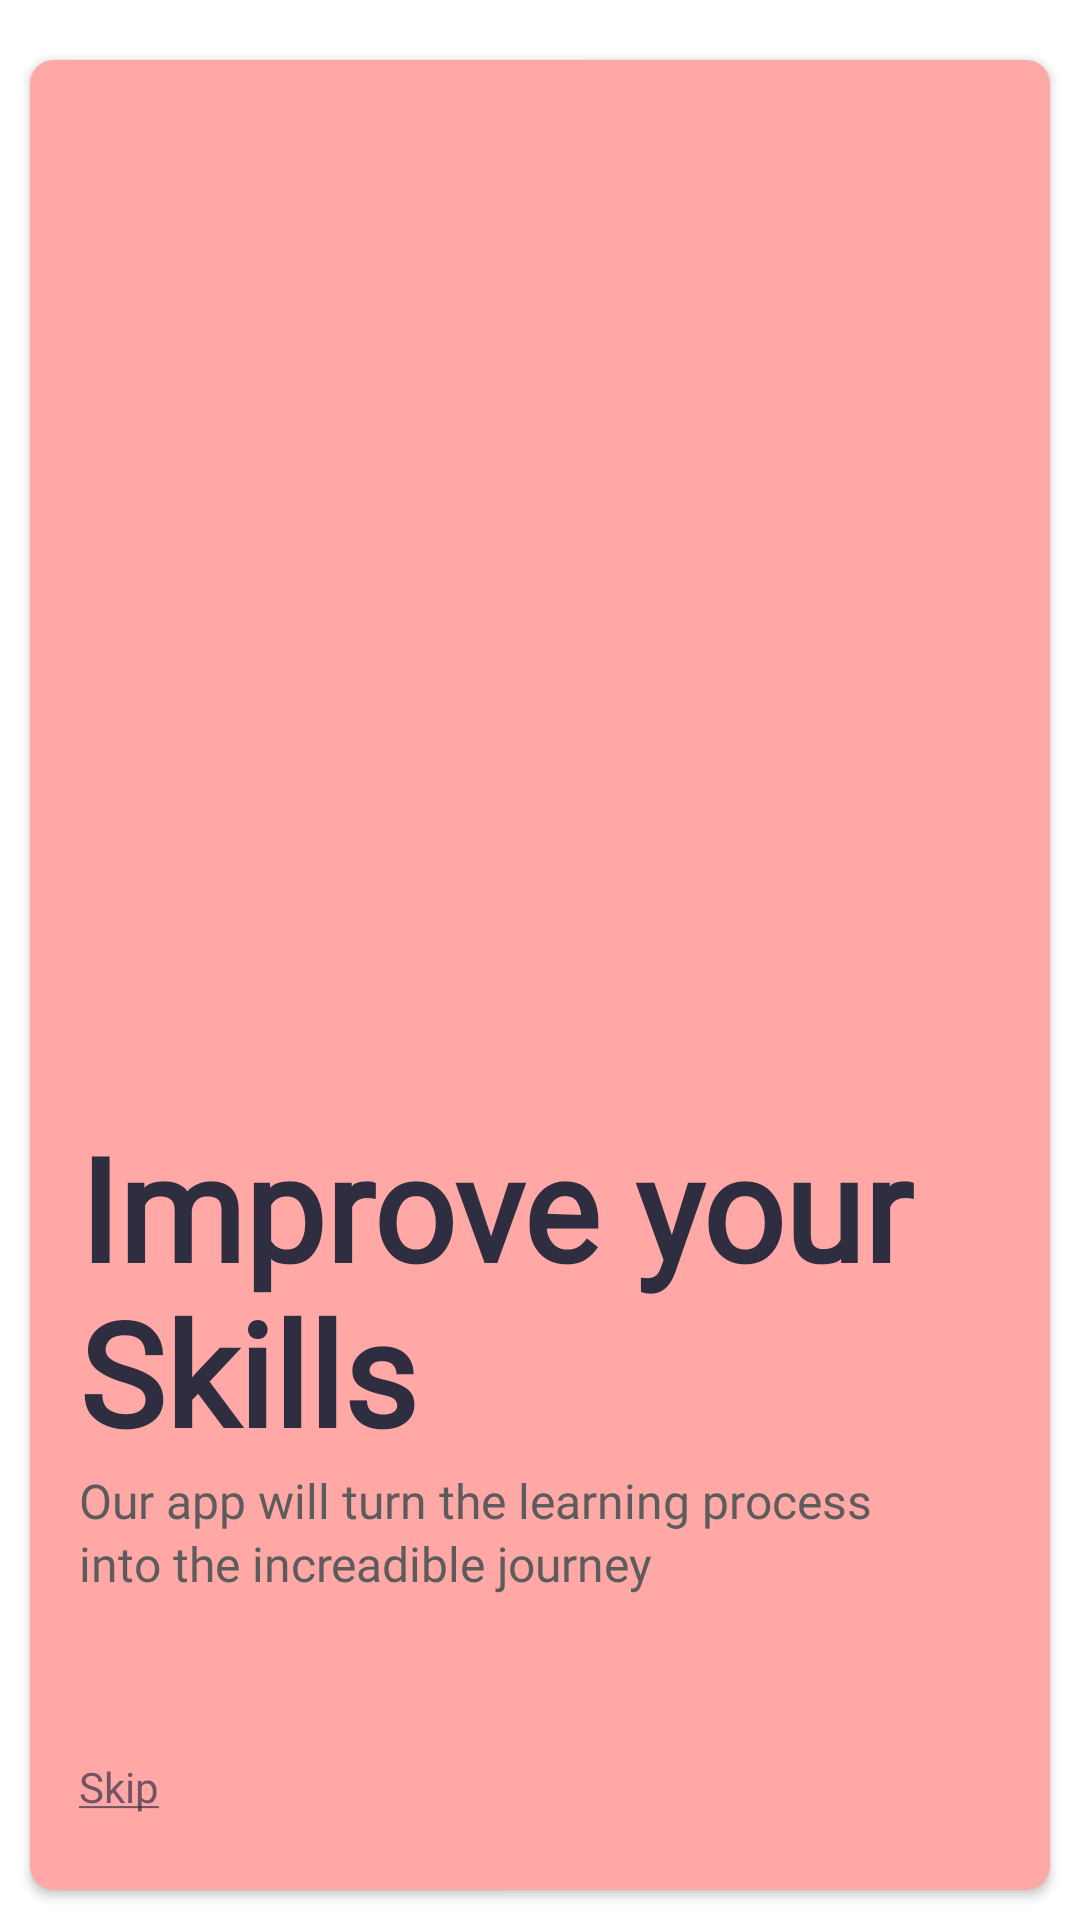

Here is an Android app screen rendered from its layout file. Give the layout XML and the strings, colors and styles it references.
<!-- AndroidManifest.xml: application theme Theme.GDSCGMRIT -->
<!-- res/layout/fragment_screen_slide.xml -->
<?xml version="1.0" encoding="utf-8"?>
<RelativeLayout xmlns:android="http://schemas.android.com/apk/res/android"
    xmlns:app="http://schemas.android.com/apk/res-auto"
    xmlns:tools="http://schemas.android.com/tools"
    android:layout_width="match_parent"
    android:layout_height="match_parent">

    <androidx.cardview.widget.CardView
        android:layout_width="match_parent"
        android:layout_height="match_parent"
        android:layout_marginStart="10dp"
        android:layout_marginLeft="3.9dp"
        android:layout_marginTop="20dp"
        android:layout_marginEnd="10dp"
        android:layout_marginRight="3.9dp"
        android:layout_marginBottom="10dp"
        app:cardCornerRadius="8dp">

        <RelativeLayout
            android:layout_width="match_parent"
            android:background="@color/lightRed"
            android:layout_height="match_parent">

            <TextView
                android:id="@+id/txtImproveYourSkills"
                android:layout_width="290dp"
                android:layout_height="wrap_content"
                android:layout_alignParentStart="true"
                android:layout_marginLeft="16.2dp"
                android:layout_marginTop="350dp"
                android:fontFamily="@font/poppins_bold"
                android:lineHeight="55dp"
                android:lineSpacingExtra="3sp"
                android:text="Improve your Skills"
                android:textColor="#2f2e41"
                android:textSize="48sp"
                android:textStyle="bold" />

            <TextView
                android:id="@+id/txtOurApp"
                android:layout_width="280dp"
                android:layout_height="wrap_content"
                android:layout_below="@id/txtImproveYourSkills"
                android:layout_alignEnd="@+id/txtImproveYourSkills"
                android:layout_marginLeft="16.2dp"
                android:layout_marginTop="0dp"
                android:layout_marginEnd="10dp"
                android:fontFamily="@font/poppins_bold"
                android:lineSpacingExtra="2.1sp"
                android:text="Our app will turn the learning process into the increadible journey"
                android:textColor="#5c5c5c"
                android:textSize="16sp" />

            <TextView
                android:layout_width="wrap_content"
                android:layout_height="wrap_content"
                android:layout_alignParentBottom="true"
                android:layout_marginStart="16.2dp"
                android:layout_marginBottom="25dp"
                android:fontFamily="@font/poppins_bold"
                android:text="@string/underlined_skip"
                android:textColor="#ae2f2e41"
                android:textSize="14sp" />



        </RelativeLayout>




    </androidx.cardview.widget.CardView>


</RelativeLayout>
<!-- resources referenced by this layout -->
<resources>
  <color name="lightRed">#8fff6461</color>
  <string name="underlined_skip"><u>Skip</u></string>
  <style name="Theme.GDSCGMRIT" parent="Theme.MaterialComponents.Light.NoActionBar">
          
          <item name="colorPrimary">@color/purple</item>
          <item name="colorPrimaryVariant">@color/lightBlue</item>
          <item name="colorOnPrimary">@color/white</item>
          
          <item name="colorSecondary">@color/teal_200</item>
          <item name="colorSecondaryVariant">@color/teal_700</item>
          <item name="colorOnSecondary">@color/black</item>
          
          <item name="android:statusBarColor" tools:targetApi="l">?attr/colorPrimaryVariant</item>
          
      </style>
  <color name="purple">#5752d0</color>
  <color name="lightBlue">#8f42a5f5</color>
  <color name="white">#FFFFFFFF</color>
  <color name="teal_200">#FF03DAC5</color>
  <color name="teal_700">#FF018786</color>
  <color name="black">#FF000000</color>
</resources>
